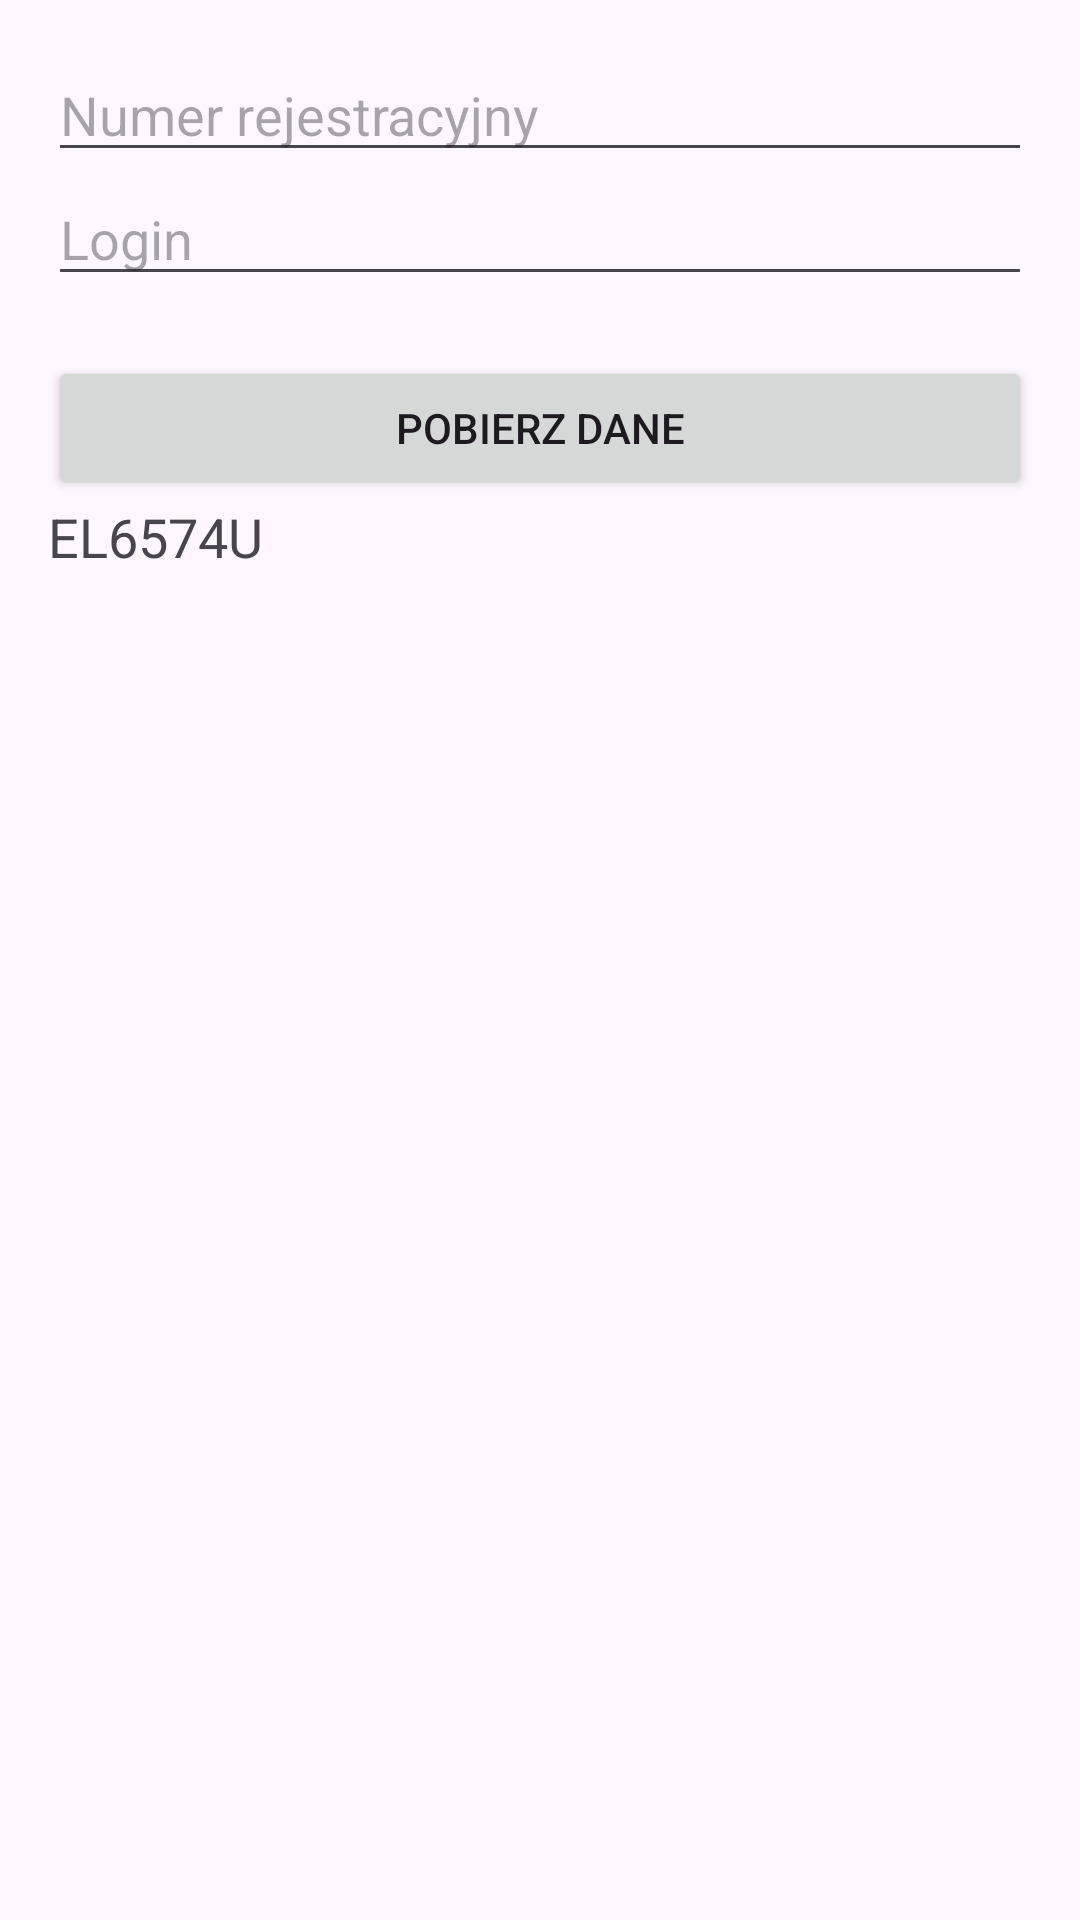

This screen was rendered from an Android layout file. Write that file and the resources it references.
<!-- AndroidManifest.xml: application theme Theme.Dashboard -->
<!-- res/layout/fragment_camera.xml -->
<FrameLayout xmlns:android="http://schemas.android.com/apk/res/android"
    xmlns:tools="http://schemas.android.com/tools"
    android:layout_width="match_parent"
    android:layout_height="match_parent"
    tools:context=".fragments.CameraFragment">

    <LinearLayout
        android:layout_width="match_parent"
        android:layout_height="match_parent"
        android:orientation="vertical"
        android:padding="16dp">

        <EditText
            android:id="@+id/editTextRegistrationNumber"
            android:layout_width="match_parent"
            android:layout_height="wrap_content"
            android:hint="Numer rejestracyjny"
            android:inputType="text"/>

        <EditText
            android:id="@+id/editTextUsername"
            android:layout_width="match_parent"
            android:layout_height="wrap_content"
            android:hint="Login"
            android:inputType="text"/>

        <Button
            android:id="@+id/button_fetch"
            android:layout_width="match_parent"
            android:layout_height="wrap_content"
            android:text="Pobierz dane"
            android:layout_marginTop="20dp"/>

        <ScrollView
            android:layout_width="match_parent"
            android:layout_height="0dp"
            android:layout_weight="1">
            <TextView
                android:id="@+id/text_view_result"
                android:layout_width="match_parent"
                android:layout_height="wrap_content"
                android:text="EL6574U"
                android:textSize="18sp"/>
        </ScrollView>
    </LinearLayout>
</FrameLayout>
<!-- resources referenced by this layout -->
<resources>
  <style name="Theme.Dashboard" parent="Base.Theme.Dashboard" />
  <style name="Base.Theme.Dashboard" parent="Theme.Material3.DayNight.NoActionBar">
          
          <item name="colorPrimary">@color/lightblue</item>
          <item name="colorPrimaryVariant">@color/lightblue</item>
      </style>
  <color name="lightblue">#263D4E</color>
</resources>
